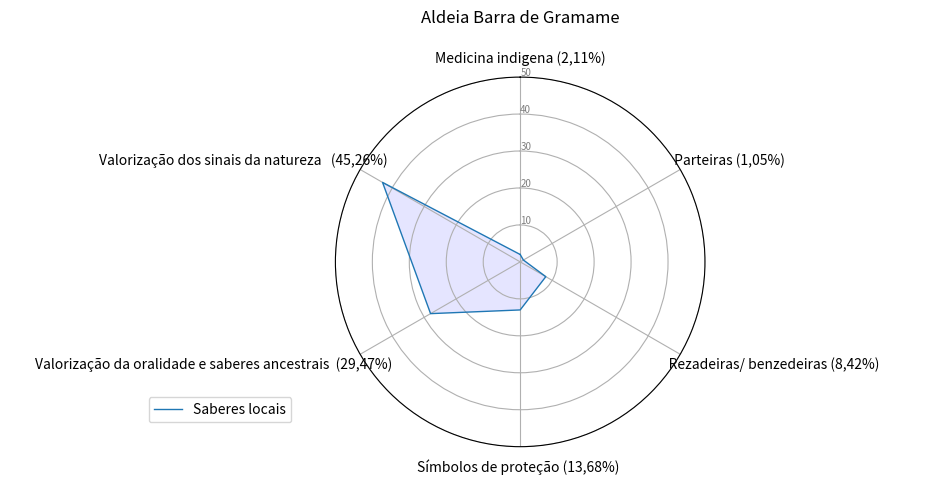

Here is the Python script that generated this plot:
import matplotlib.pyplot as plt
import pandas as pd
from math import pi

# Set data
df = pd.DataFrame({
    'group': ['A', 'B', 'C', 'D'],
    'Medicina indigena (2,11%)': [2,0,0,0],
    '                         Parteiras (1,05%)    ': [1, 0, 0, 0],
    '                                                             Rezadeiras/ benzedeiras (8,42%)            ': [8, 0, 0, 0],
    'Símbolos de proteção (13,68%) ':[13,0,0,0],
    '        Valorização da oralidade e saberes ancestrais  (29,47%)                                                                                           ':[28,0,0,0],
    'Valorização dos sinais da natureza   (45,26%)                                                                ':[43,0,0,0]
})

# ------- PART 1: Create background
# number of variable
categories = list(df)[1:]
N = len(categories)

# What will be the angle of each axis in the plot? (we divide the plot / number of variable)
angles = [n / float(N) * 2 * pi for n in range(N)]
angles += angles[:1]

# Initialise the spider plot
ax = plt.subplot(111, polar=True)

# If you want the first axis to be on top:
ax.set_theta_offset(pi / 2)
ax.set_theta_direction(-1)

# Draw one axe per variable + add labels
plt.xticks(angles[:-1], categories)

# Draw ylabels
ax.set_rlabel_position(0)
plt.yticks([10, 20, 30,40,50], ["10", "20", "30","40","50"], color="grey", size=7)
plt.ylim(0, 50)

# ------- PART 2: Add plots

# Plot each individual = each line of the data
# I don't make a loop, because plotting more than 3 groups makes the chart unreadable

# Ind1
values = df.loc[0].drop('group').values.flatten().tolist()
values += values[:1]
ax.plot(angles, values, linewidth=1, linestyle='solid', label="Saberes locais")
ax.fill(angles, values, 'b', alpha=0.1)
#
# # Ind2
# values = df.loc[1].drop('group').values.flatten().tolist()
# values += values[:1]
# ax.plot(angles, values, linewidth=1, linestyle='solid', label="group B")
# ax.fill(angles, vatribotabajarasDiversidadeDeExpressao.pylues, 'r', alpha=0.1)
#
# # Ind3
#
# values = df.loc[1].drop('group').values.flatten().tolist()
# values += values[:1]
# ax.plot(angles, values, linewidth=1, linestyle='solid', label="group B")
# ax.fill(angles, values, 'r', alpha=0.1)
#
# # Ind4
#
#
# values = df.loc[1].drop('group').values.flatten().tolist()
# values += values[:1]
# ax.plot(angles, values, linewidth=1, linestyle='solid', label="group B")
# ax.fill(angles, values, 'r', alpha=0.1)
#
#
# # Ind5
#
#
# values = df.loc[1].drop('group').values.flatten().tolist()
# values += values[:1]
# ax.plot(angles, values, linewidth=1, linestyle='solid', label="group B")
# ax.fill(angles, values, 'r', alpha=0.1)
#
#
# # Ind6
#
#
# values = df.loc[1].drop('group').values.flatten().tolist()
# values += values[:1]
# ax.plot(angles, values, linewidth=1, linestyle='solid', label="group B")
# ax.fill(angles, values, 'r', alpha=0.1)
#
#
# # Ind7
#
#
# values = df.loc[1].drop('group').values.flatten().tolist()
# values += values[:1]
# ax.plot(angles, values, linewidth=1, linestyle='solid', label="group B")
# ax.fill(angles, values, 'r', alpha=0.1)
#
#
# # Ind8
#
#
# values = df.loc[1].drop('group').values.flatten().tolist()
# values += values[:1]
# ax.plot(angles, values, linewidth=1, linestyle='solid', label="group B")
# ax.fill(angles, values, 'r', alpha=0.1)


# Ind9

#
# values = df.loc[1].drop('group').values.flatten().tolist()
# values += values[:1]
# ax.plot(angles, values, linewidth=1, linestyle='solid', label="group B")
# ax.fill(angles, values, 'r', alpha=0.1)


# Ind11
#
#
# values = df.loc[1].drop('group').values.flatten().tolist()
# values += values[:1]
# ax.plot(angles, values, linewidth=1, linestyle='solid', label="group B")
# ax.fill(angles, values, 'r', alpha=0.1)
#

# Ind12

#
# values = df.loc[1].drop('group').values.flatten().tolist()
# values += values[:1]
# ax.plot(angles, values, linewidth=1, linestyle='solid', label="group B")
# ax.fill(angles, values, 'r', alpha=0.1)

# Add legend
plt.legend(loc='right', bbox_to_anchor=(-0.10, 0.1))
plt.title("Aldeia Barra de Gramame\n")
plt.savefig('SaberesLocaisBarraDeGamame.png', format='png')

# Show the graph
plt.show()
